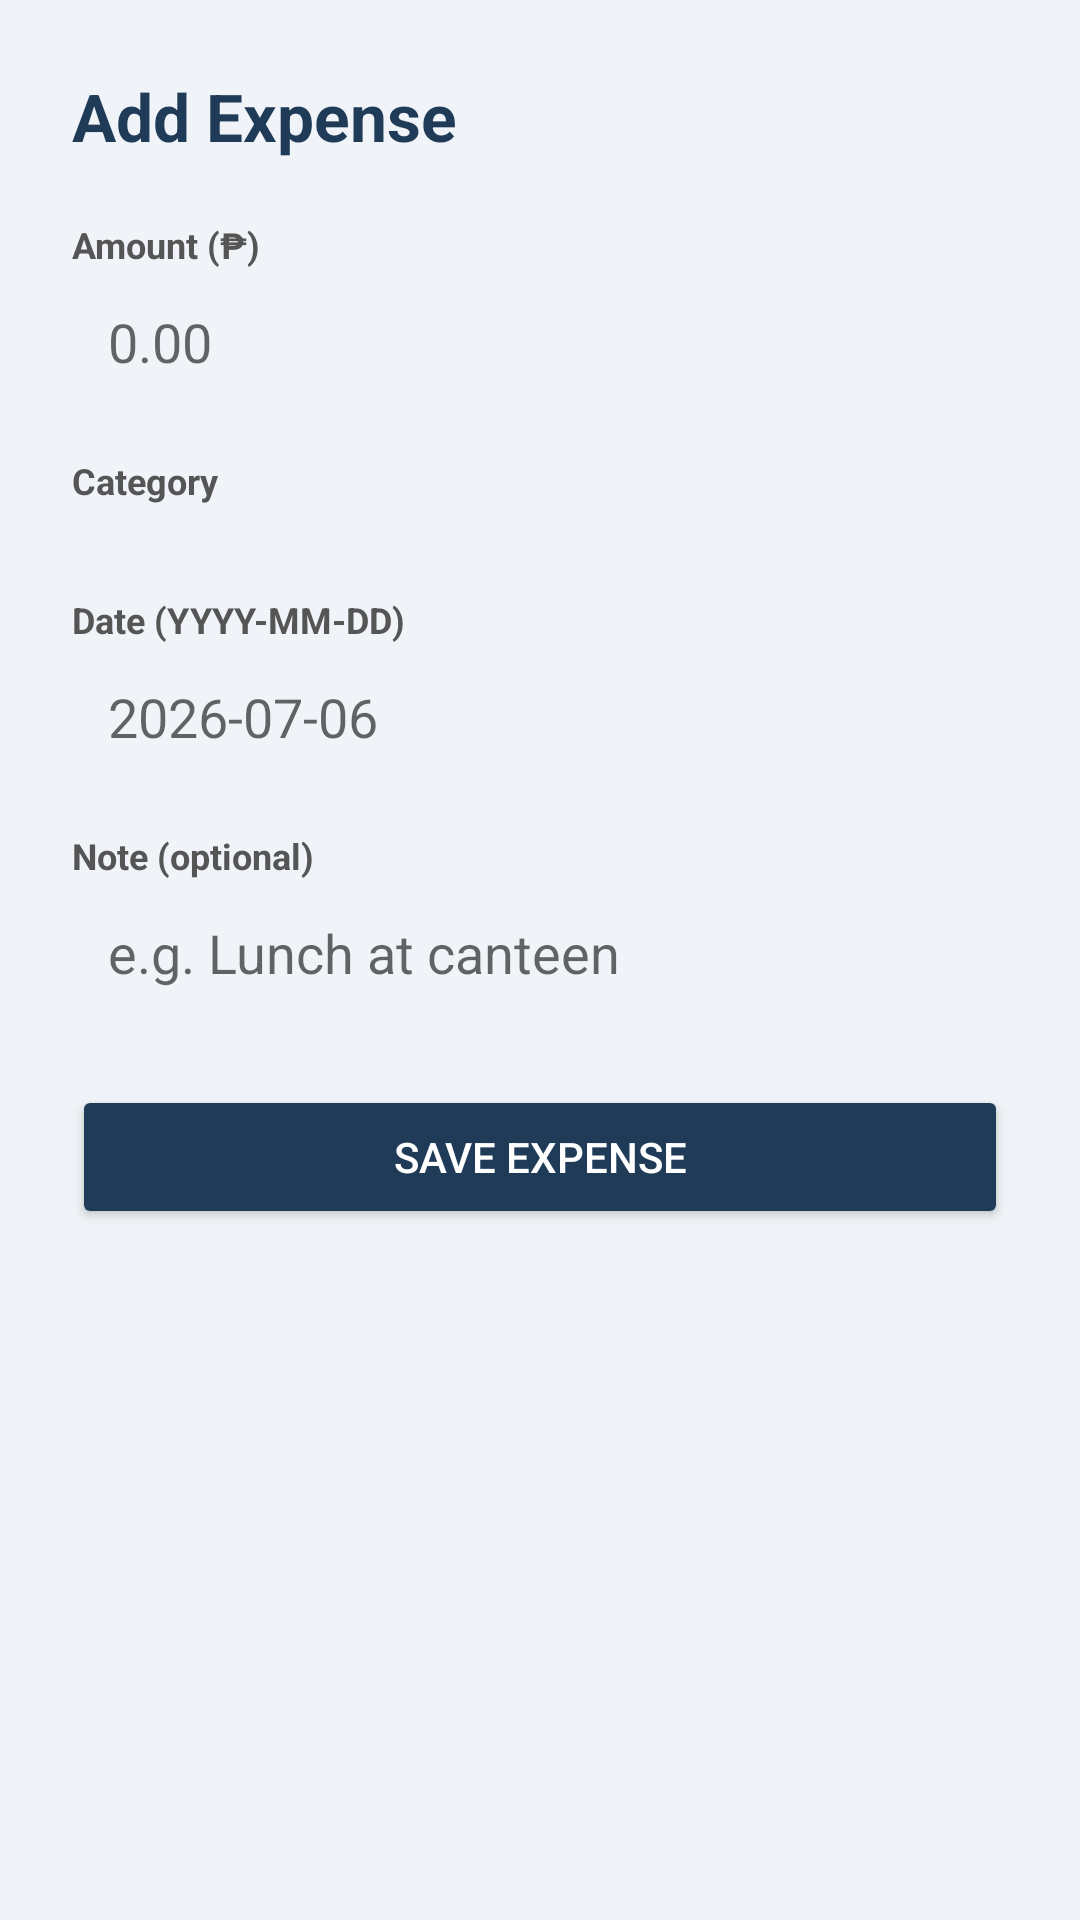

Produce the Android XML layout that renders to this screen, including the resource entries it uses.
<!-- AndroidManifest.xml: application theme Theme.PesoTracker -->
<!-- res/layout/activity_add_edit_expense.xml -->
<?xml version="1.0" encoding="utf-8"?>
<LinearLayout xmlns:android="http://schemas.android.com/apk/res/android"
    android:layout_width="match_parent" android:layout_height="match_parent"
    android:orientation="vertical" android:padding="24dp" android:background="#F0F4F8">

    <TextView android:id="@+id/tvTitle" android:text="Add Expense"
        android:textSize="22sp" android:textStyle="bold" android:textColor="#1F3B57"
        android:layout_marginBottom="20dp"
        android:layout_width="wrap_content" android:layout_height="wrap_content"/>
    <TextView android:id="@+id/tvError" android:textColor="#C0392B"
        android:textSize="13sp" android:visibility="gone" android:layout_marginBottom="8dp"
        android:background="#FDF0F0" android:padding="8dp"
        android:layout_width="match_parent" android:layout_height="wrap_content"/>
    <TextView android:text="Amount (₱)" android:textSize="12sp" android:textColor="#555" android:textStyle="bold"
        android:layout_width="wrap_content" android:layout_height="wrap_content"/>
    <EditText android:id="@+id/etAmount" android:hint="0.00"
        android:inputType="numberDecimal" android:layout_marginBottom="14dp"
        android:background="@drawable/input_bg"
        android:layout_width="match_parent" android:layout_height="wrap_content" android:padding="12dp"/>
    <TextView android:text="Category" android:textSize="12sp" android:textColor="#555" android:textStyle="bold"
        android:layout_width="wrap_content" android:layout_height="wrap_content"/>
    <Spinner android:id="@+id/spinnerCategory" android:layout_marginBottom="14dp"
        android:background="@drawable/input_bg" android:padding="8dp"
        android:layout_width="match_parent" android:layout_height="wrap_content"/>
    <TextView android:text="Date (YYYY-MM-DD)" android:textSize="12sp" android:textColor="#555" android:textStyle="bold"
        android:layout_width="wrap_content" android:layout_height="wrap_content"/>
    <EditText android:id="@+id/etDate" android:hint="2026-07-06"
        android:inputType="text" android:layout_marginBottom="14dp"
        android:background="@drawable/input_bg"
        android:layout_width="match_parent" android:layout_height="wrap_content" android:padding="12dp"/>
    <TextView android:text="Note (optional)" android:textSize="12sp" android:textColor="#555" android:textStyle="bold"
        android:layout_width="wrap_content" android:layout_height="wrap_content"/>
    <EditText android:id="@+id/etNote" android:hint="e.g. Lunch at canteen"
        android:inputType="text" android:layout_marginBottom="20dp"
        android:background="@drawable/input_bg"
        android:layout_width="match_parent" android:layout_height="wrap_content" android:padding="12dp"/>
    <Button android:id="@+id/btnSave" android:text="Save Expense"
        android:backgroundTint="#1F3B57" android:textColor="@android:color/white"
        android:layout_width="match_parent" android:layout_height="wrap_content"/>
</LinearLayout>
<!-- resources referenced by this layout -->
<resources>
  <style name="Theme.PesoTracker" parent="Theme.MaterialComponents.DayNight.NoActionBar">
          <item name="colorPrimary">@color/forest</item>
          <item name="colorPrimaryDark">@color/forest</item>
          <item name="colorAccent">@color/gold</item>
          <item name="android:windowBackground">@color/paper</item>
      </style>
  <color name="forest">#163a2b</color>
  <color name="gold">#c8973a</color>
  <color name="paper">#f6f3ea</color>
</resources>
